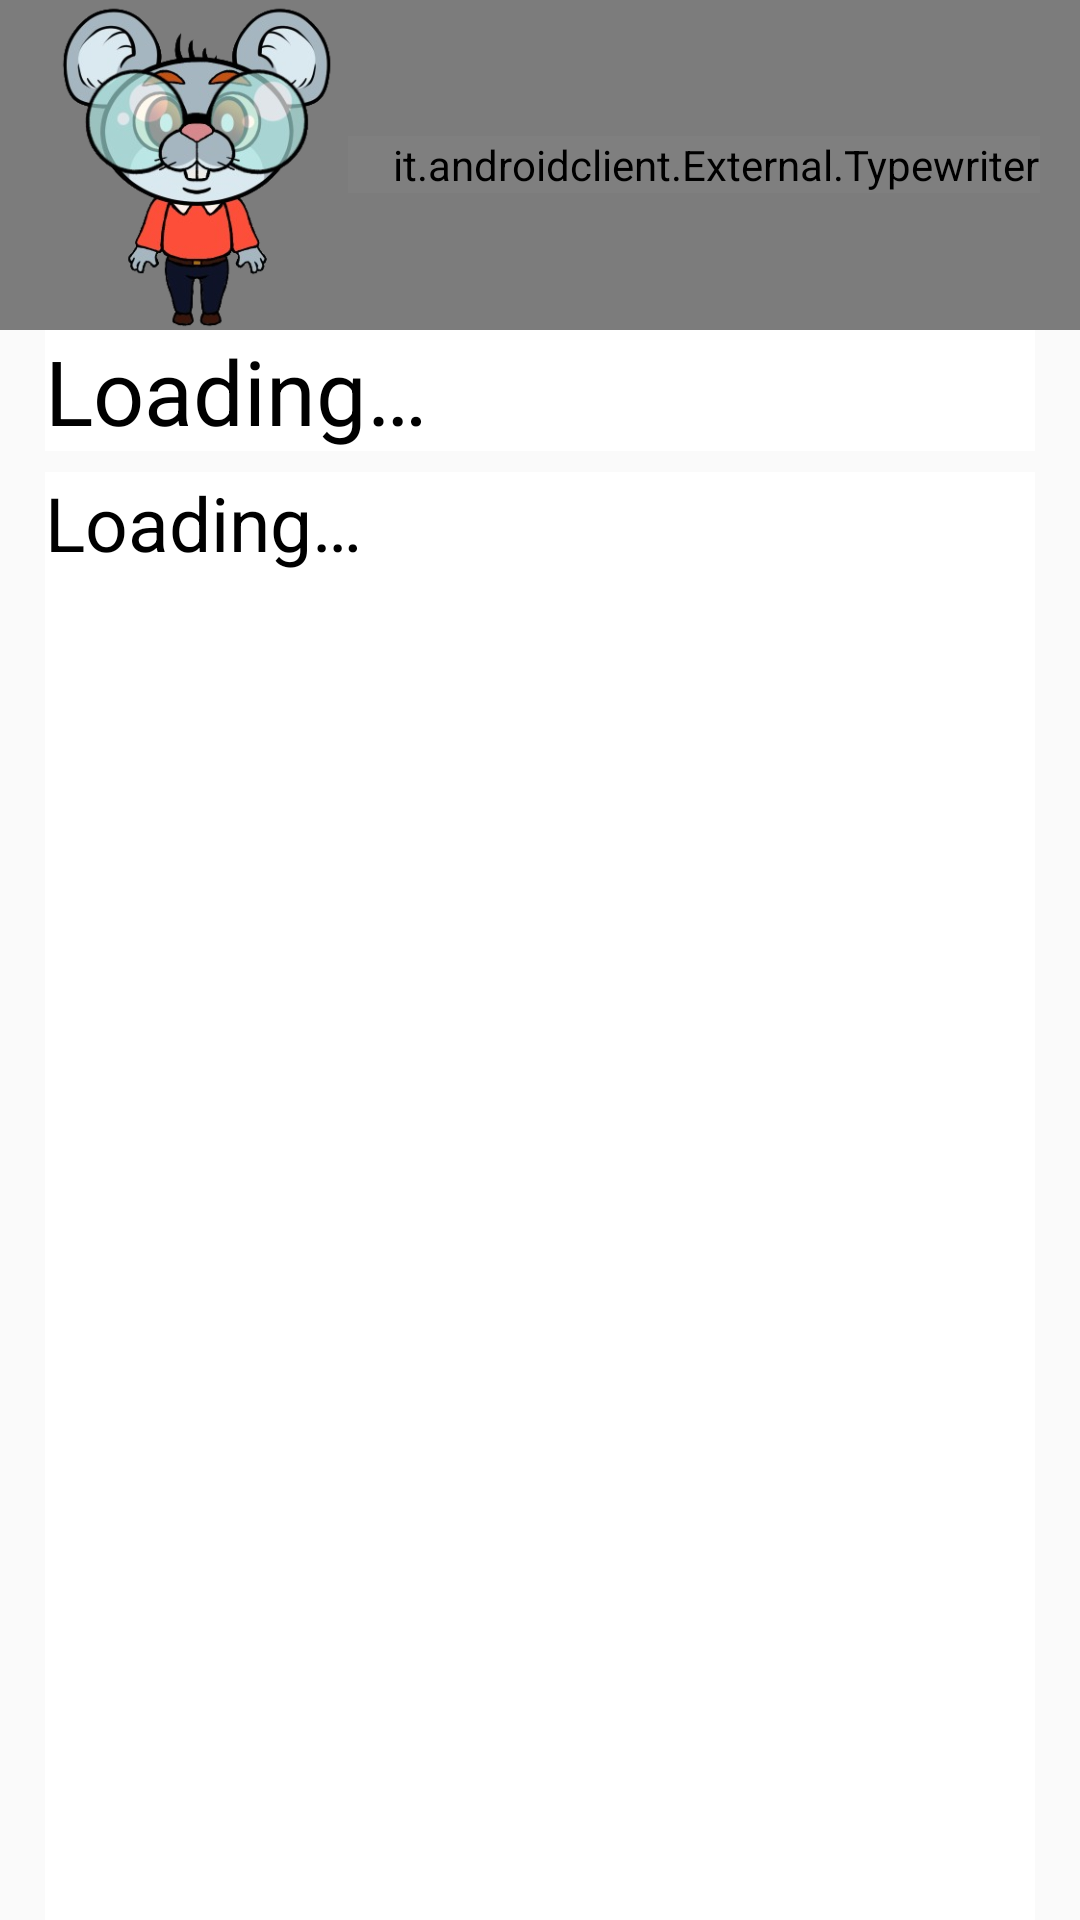

Produce the Android XML layout that renders to this screen, including the resource entries it uses.
<!-- AndroidManifest.xml: application theme AppTheme -->
<!-- res/layout/activity_read.xml -->
<?xml version="1.0" encoding="utf-8"?>
<androidx.constraintlayout.widget.ConstraintLayout xmlns:android="http://schemas.android.com/apk/res/android"
    xmlns:app="http://schemas.android.com/apk/res-auto"
    xmlns:tools="http://schemas.android.com/tools"
    android:id="@+id/coordinatedLayout"
    android:layout_width="match_parent"
    android:layout_height="match_parent"
    tools:context=".Views.ReadActivity">
    <include layout="@layout/toolbar_common" />
    <ScrollView
        android:layout_width="0dp"
        android:layout_height="0dp"
        android:fillViewport="true"
        app:layout_constraintBottom_toBottomOf="parent"
        app:layout_constraintEnd_toEndOf="parent"
        app:layout_constraintHorizontal_bias="0.0"
        app:layout_constraintStart_toStartOf="parent"
        app:layout_constraintTop_toBottomOf="@+id/toolbar"
        app:layout_constraintVertical_bias="1.0">

        <LinearLayout
            android:id="@+id/innerLayout"
            android:layout_width="match_parent"
            android:layout_height="wrap_content"
            android:orientation="vertical">

            <TextView
                android:id="@+id/textTitle"
                android:layout_width="match_parent"
                android:layout_height="wrap_content"
                android:layout_marginLeft="15dp"
                android:layout_marginRight="15dp"
                android:layout_marginBottom="7dp"
                android:background="@color/design_default_color_background"
                android:text="@string/loading"
                android:textAlignment="viewStart"
                android:textColor="@android:color/widget_edittext_dark"
                android:textFontWeight="700"
                android:textSize="30sp" />

            <TextView
                android:id="@+id/textRead"
                android:layout_width="match_parent"
                android:layout_height="match_parent"
                android:layout_marginLeft="15dp"
                android:layout_marginRight="15dp"
                android:background="@color/design_default_color_on_primary"
                android:text="@string/loading"
                android:textAlignment="viewStart"
                android:textColor="@android:color/widget_edittext_dark"
                android:textSize="25sp" />

            <Button
                android:id="@+id/button"
                android:layout_width="match_parent"
                android:layout_height="wrap_content"
                android:text="@string/achievedButtonText"
                android:textSize="25sp"
                android:backgroundTint="@color/gotItButton"
                android:layout_margin="0dp"/>
        </LinearLayout>
    </ScrollView>
</androidx.constraintlayout.widget.ConstraintLayout>
<!-- res/layout/toolbar_common.xml (included above) -->
<?xml version="1.0" encoding="utf-8"?>
<merge xmlns:tools="http://schemas.android.com/tools"
    xmlns:android="http://schemas.android.com/apk/res/android">
    <androidx.appcompat.widget.Toolbar android:id="@+id/toolbar"
        android:layout_width="0dp"
        android:layout_height="110dp"
        android:background="#80000000"
        android:minHeight="?attr/actionBarSize"
        android:theme="?attr/actionBarTheme"
        android:visibility="visible"
        app:layout_constraintBottom_toBottomOf="parent"
        app:layout_constraintEnd_toEndOf="parent"
        app:layout_constraintHorizontal_bias="0.0"
        app:layout_constraintStart_toStartOf="parent"
        app:layout_constraintTop_toTopOf="parent"
        app:layout_constraintVertical_bias="0.0"
        tools:visibility="visible"
        xmlns:app="http://schemas.android.com/apk/res-auto">

        <ImageView
            android:id="@+id/mouse_face"
            android:layout_width="100dp"
            android:layout_height="wrap_content"
            app:srcCompat="@drawable/mouse_2" />

        <it.androidclient.External.Typewriter
            android:id="@+id/toolbar_title"
            android:layout_width="wrap_content"
            android:layout_height="wrap_content"
            android:layout_gravity="center"
            android:gravity="center_vertical"
            android:lines="3"
            android:maxLines="3"
            android:paddingStart="15dp"
            android:textColor="@android:color/white"
            android:textSize="20sp"
            tools:text="Texto saludando al usuario\nPrueba de texto"
            tools:ignore="RtlSymmetry" />
    </androidx.appcompat.widget.Toolbar>
</merge>
<!-- resources referenced by this layout -->
<resources>
  <color name="gotItButton">#84e097</color>
  <!-- drawable mouse_2: png bitmap (drawable, 123209 bytes) -->
  <string name="achievedButtonText">Conseguido</string>
  <string name="loading">Loading…</string>
  <style name="AppTheme" parent="Theme.AppCompat.Light.NoActionBar">
          
          <item name="colorPrimary">@color/colorPrimary</item>
          <item name="colorPrimaryDark">@color/colorPrimaryDark</item>
          <item name="colorAccent">@color/colorAccent</item>
      </style>
  <color name="colorPrimary">#6200EE</color>
  <color name="colorPrimaryDark">#3700B3</color>
  <color name="colorAccent">#03DAC5</color>
</resources>
